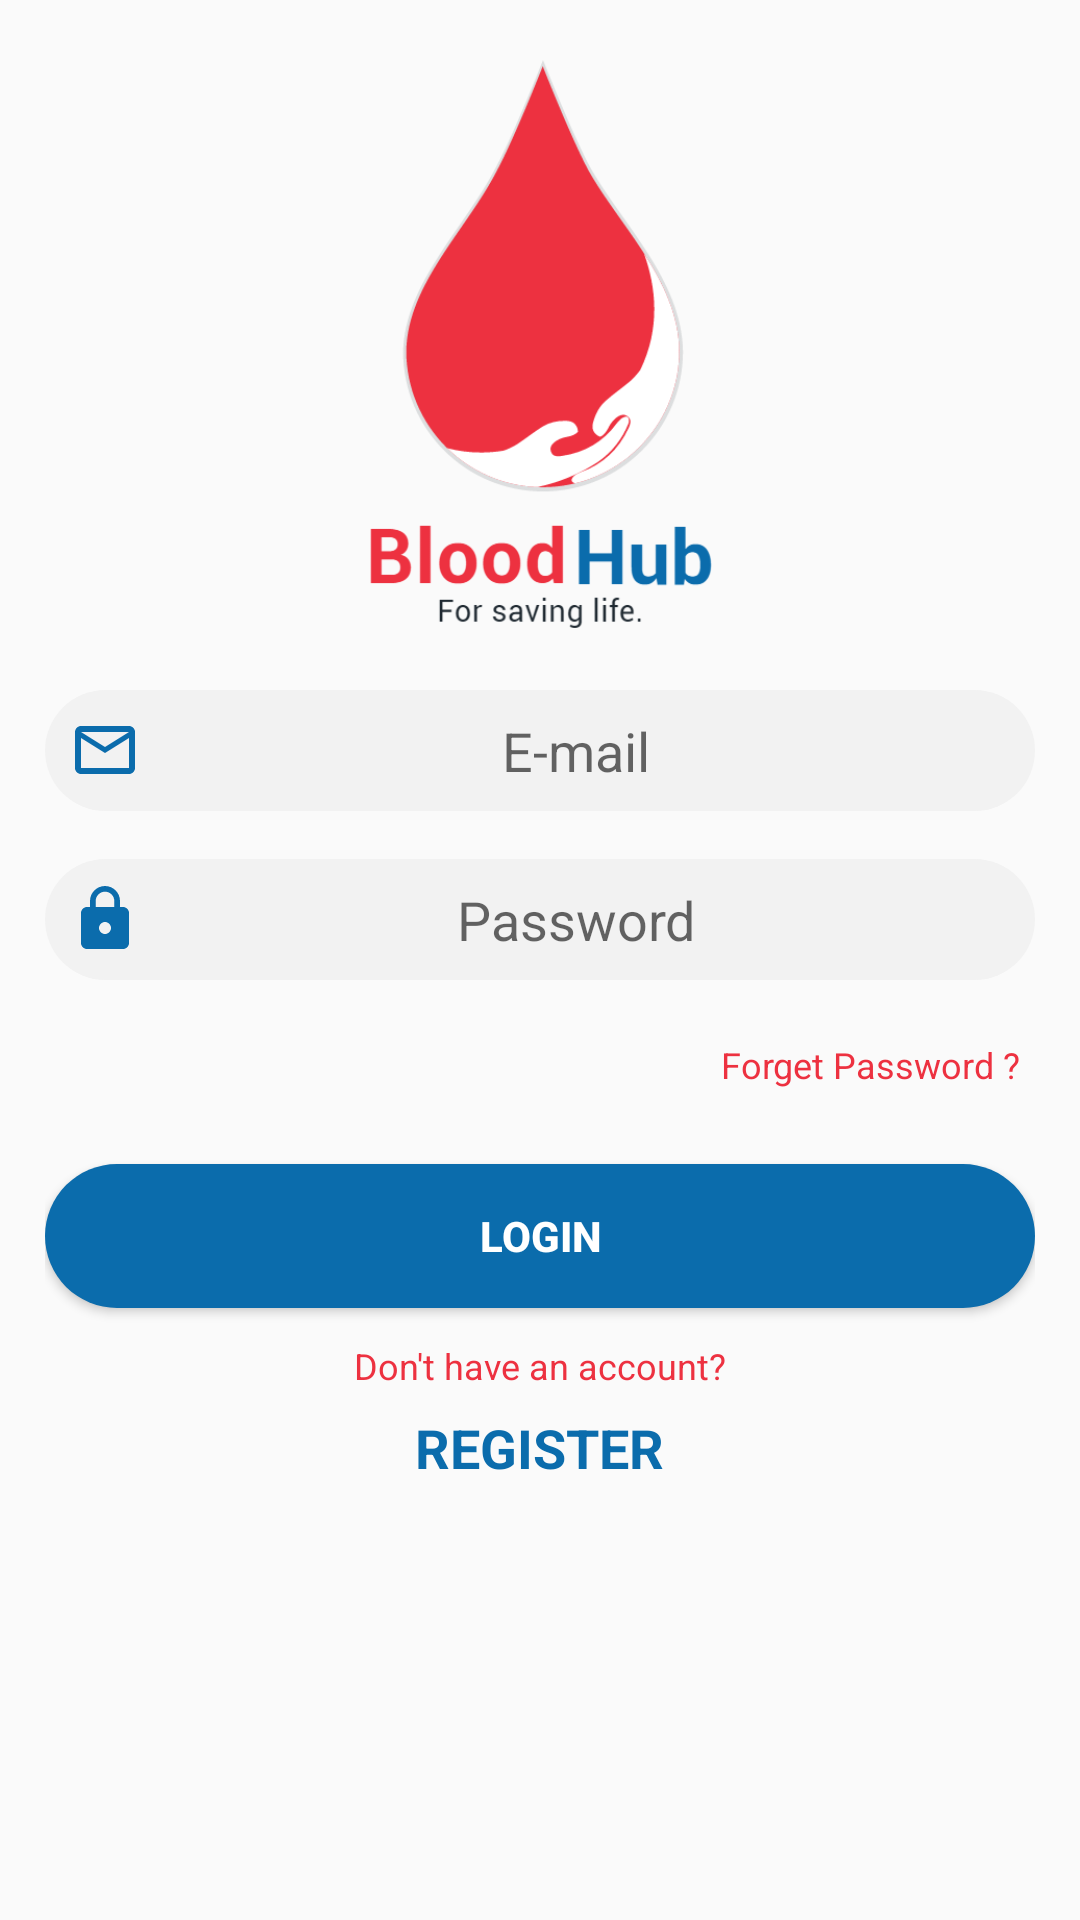

The Android layout XML behind this screen, and the referenced resources:
<!-- AndroidManifest.xml: application theme Default -->
<!-- res/layout/activity_login.xml -->
<?xml version="1.0" encoding="utf-8"?>
<ScrollView
    xmlns:android="http://schemas.android.com/apk/res/android"
    xmlns:app="http://schemas.android.com/apk/res-auto"
    xmlns:tools="http://schemas.android.com/tools"
    android:layout_width="match_parent"
    android:layout_height="match_parent"

    >

    <LinearLayout
        android:layout_width="match_parent"
        android:layout_height="match_parent"
        android:gravity="center_horizontal"
        android:padding="15dp"
        android:orientation="vertical">

        <ImageView
            android:id="@+id/logo"
            android:layout_width="200dp"
            android:layout_height="200dp"
            android:src="@drawable/logo2"
            android:padding="5dp"
            android:layout_gravity="center_horizontal"/>

        <LinearLayout
            android:id="@+id/content"
            android:layout_width="match_parent"
            android:layout_height="wrap_content"
            android:layout_marginTop="15dp"
            android:focusable="true"
            android:focusableInTouchMode="true"
            android:orientation="vertical">


            <EditText
                android:id="@+id/login_email"
                android:layout_width="match_parent"
                android:layout_height="wrap_content"
                android:background="@drawable/edittext_style"
                android:ems="10"
                android:inputType="textEmailAddress"
                android:singleLine="true"
                android:nextFocusForward="@+id/login_password"
                android:drawableLeft="@drawable/ic_mail_outline_black_24dp"
                android:gravity="center"
                android:hint="E-mail"
                android:padding="8dp" />

            <EditText
                android:id="@+id/login_password"
                android:layout_width="match_parent"
                android:layout_height="wrap_content"
                android:layout_marginTop="16dp"
                android:nextFocusDown="@+id/login_button"
                android:background="@drawable/edittext_style"
                android:drawableLeft="@drawable/ic_https_black_24dp"
                android:gravity="center"
                android:hint="Password"
                android:inputType="textPassword"
                android:padding="8dp" />


            <TextView
                android:id="@+id/login_forget"
                android:layout_width="wrap_content"
                android:layout_height="wrap_content"
                android:layout_gravity="right"
                android:layout_marginTop="15dp"
                android:text="Forget Password ?"
                android:padding="5dp"
                android:background="?android:selectableItemBackground"
                android:textColor="@color/colorPrimary"
                android:textSize="12sp" />

            <Button
                android:id="@+id/login_button"
                android:layout_width="match_parent"
                android:layout_height="wrap_content"
                android:layout_gravity="center"
                android:layout_marginTop="20dp"
                android:background="@drawable/button_styles"
                android:text="Login"
                android:textColor="#ffffff"
                android:textStyle="bold" />

            <TextView
                android:id="@+id/login_register"
                android:layout_width="wrap_content"
                android:layout_height="wrap_content"
                android:layout_gravity="center"
                android:layout_marginTop="9dp"
                android:padding="2sp"
                android:text="Don't have an account?"
                android:textColor="@color/colorPrimary"
                android:textSize="12sp" />

            <TextView
                android:id="@+id/register"
                android:layout_width="wrap_content"
                android:layout_height="wrap_content"
                android:layout_gravity="center"
                android:padding="5dp"
                android:text="REGISTER"
                android:background="?android:selectableItemBackground"
                android:textColor="@color/colorAccent"
                android:textSize="18sp"
                android:textStyle="bold" />


        </LinearLayout>

    </LinearLayout>



</ScrollView>
<!-- resources referenced by this layout -->
<resources>
  <color name="colorAccent">#0B6CAC</color>
  <color name="colorPrimary">#ED3140</color>
  <!-- drawable button_styles (drawable) -->
  <?xml version="1.0" encoding="utf-8"?>
  <shape
      xmlns:android="http://schemas.android.com/apk/res/android"
      android:shape="rectangle">
      <solid android:color="#0B6CAC"/>
      <corners android:radius="200dp"/>
  
  </shape>
  <!-- drawable edittext_style (drawable) -->
  <shape
      xmlns:android="http://schemas.android.com/apk/res/android"
      android:shape="rectangle">
      <solid android:color="#F2F2F2"/>
      <corners android:radius="200dp"/>
  
  </shape>
  <!-- drawable ic_https_black_24dp (drawable) -->
  <vector xmlns:android="http://schemas.android.com/apk/res/android"
          android:width="24dp"
          android:height="24dp"
          android:viewportWidth="24.0"
          android:viewportHeight="24.0">
      <path
          android:fillColor="#0B6CAC"
          android:pathData="M18,8h-1L17,6c0,-2.76 -2.24,-5 -5,-5S7,3.24 7,6v2L6,8c-1.1,0 -2,0.9 -2,2v10c0,1.1 0.9,2 2,2h12c1.1,0 2,-0.9 2,-2L20,10c0,-1.1 -0.9,-2 -2,-2zM12,17c-1.1,0 -2,-0.9 -2,-2s0.9,-2 2,-2 2,0.9 2,2 -0.9,2 -2,2zM15.1,8L8.9,8L8.9,6c0,-1.71 1.39,-3.1 3.1,-3.1 1.71,0 3.1,1.39 3.1,3.1v2z"/>
  </vector>
  <!-- drawable ic_mail_outline_black_24dp (drawable) -->
  <vector xmlns:android="http://schemas.android.com/apk/res/android"
          android:width="24dp"
          android:height="24dp"
          android:viewportWidth="24.0"
          android:viewportHeight="24.0">
      <path
          android:fillColor="#0B6CAC"
          android:pathData="M20,4L4,4c-1.1,0 -1.99,0.9 -1.99,2L2,18c0,1.1 0.9,2 2,2h16c1.1,0 2,-0.9 2,-2L22,6c0,-1.1 -0.9,-2 -2,-2zM20,18L4,18L4,8l8,5 8,-5v10zM12,11L4,6h16l-8,5z"/>
  </vector>
  <!-- drawable logo2: png bitmap (drawable, 23688 bytes) -->
  <style name="Default" parent="Theme.AppCompat.Light.DarkActionBar">
          
          <item name="colorPrimary">@color/colorPrimary</item>
          <item name="colorPrimaryDark">@color/colorPrimaryDark</item>
          <item name="colorAccent">@color/colorAccent</item>
      </style>
  <color name="colorPrimaryDark">#E22030</color>
</resources>
